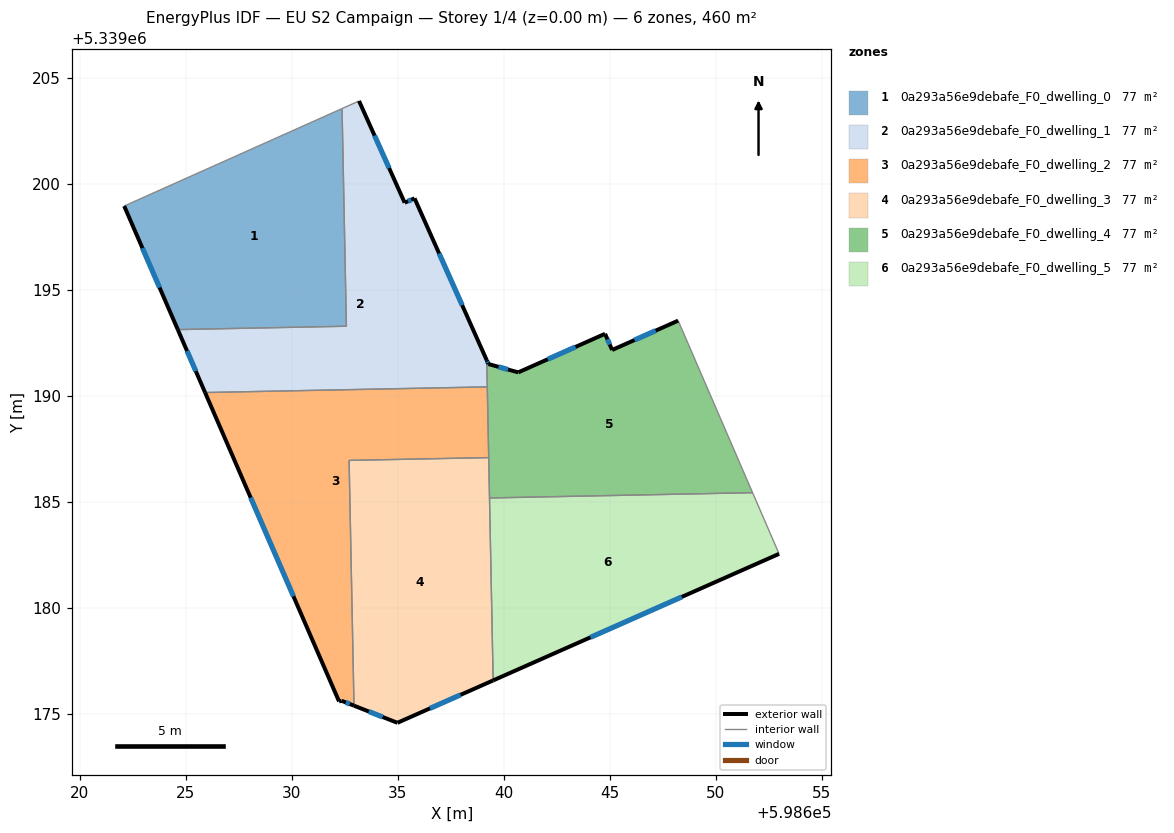
=== STOREY PLAN SPEC (per zone: floor XY polygon, exterior-wall plan segments, windows/doors) ===
zone 1: 0a293a56e9debafe_F0_dwelling_0  (76.7 m²)
  floor: (598632.37, 5339203.56) (598632.58, 5339193.29) (598624.62, 5339193.13) (598622.09, 5339198.96)
  exterior wall: (598622.09, 5339198.96) – (598624.62, 5339193.13)  [6.4 m]
    window: (598622.95, 5339196.98) – (598623.76, 5339195.11)  [1.9 m²]
  interior walls: 3
zone 2: 0a293a56e9debafe_F0_dwelling_1  (76.7 m²)
  floor: (598635.79, 5339199.33) (598639.20, 5339191.68) (598639.22, 5339190.43) (598625.91, 5339190.16) (598624.62, 5339193.13) (598632.58, 5339193.29) (598632.37, 5339203.56) (598633.17, 5339203.92) (598635.33, 5339199.12)
  exterior wall: (598635.33, 5339199.12) – (598633.17, 5339203.92)  [5.3 m]
    window: (598634.59, 5339200.75) – (598633.91, 5339202.29)  [1.6 m²]
  exterior wall: (598635.79, 5339199.33) – (598635.33, 5339199.12)  [0.5 m]
    window: (598635.63, 5339199.26) – (598635.48, 5339199.19)  [0.2 m²]
  exterior wall: (598639.20, 5339191.68) – (598635.79, 5339199.33)  [8.4 m]
    window: (598638.04, 5339194.28) – (598636.95, 5339196.73)  [2.6 m²]
  exterior wall: (598624.62, 5339193.13) – (598625.91, 5339190.16)  [3.2 m]
    window: (598625.06, 5339192.12) – (598625.47, 5339191.17)  [1.0 m²]
  interior walls: 5
zone 3: 0a293a56e9debafe_F0_dwelling_2  (76.7 m²)
  floor: (598639.22, 5339190.43) (598639.29, 5339187.09) (598632.70, 5339186.96) (598632.94, 5339175.38) (598632.35, 5339175.62) (598632.23, 5339175.59) (598625.91, 5339190.16)
  exterior wall: (598632.35, 5339175.62) – (598632.94, 5339175.38)  [0.6 m]
    window: (598632.55, 5339175.54) – (598632.74, 5339175.46)  [0.2 m²]
  exterior wall: (598632.23, 5339175.59) – (598632.35, 5339175.62)  [0.1 m]
  exterior wall: (598625.91, 5339190.16) – (598632.23, 5339175.59)  [15.9 m]
    window: (598628.06, 5339185.20) – (598630.08, 5339180.55)  [4.9 m²]
  interior walls: 4
zone 4: 0a293a56e9debafe_F0_dwelling_3  (76.7 m²)
  floor: (598639.29, 5339187.09) (598639.50, 5339176.58) (598634.98, 5339174.58) (598632.94, 5339175.38) (598632.70, 5339186.96)
  exterior wall: (598632.94, 5339175.38) – (598634.98, 5339174.58)  [2.2 m]
    window: (598633.63, 5339175.11) – (598634.29, 5339174.85)  [0.7 m²]
  exterior wall: (598634.98, 5339174.58) – (598639.50, 5339176.58)  [4.9 m]
    window: (598636.52, 5339175.26) – (598637.96, 5339175.90)  [1.5 m²]
  interior walls: 4
zone 5: 0a293a56e9debafe_F0_dwelling_4  (76.7 m²)
  floor: (598648.23, 5339193.55) (598651.74, 5339185.43) (598639.33, 5339185.19) (598639.20, 5339191.68) (598639.28, 5339191.51) (598640.69, 5339191.11) (598644.78, 5339192.93) (598645.12, 5339192.17)
  exterior wall: (598645.12, 5339192.17) – (598644.78, 5339192.93)  [0.8 m]
    window: (598645.00, 5339192.43) – (598644.90, 5339192.67)  [0.3 m²]
  exterior wall: (598648.23, 5339193.55) – (598645.12, 5339192.17)  [3.4 m]
    window: (598647.17, 5339193.08) – (598646.18, 5339192.64)  [1.0 m²]
  exterior wall: (598639.28, 5339191.51) – (598639.20, 5339191.68)  [0.2 m]
    window: (598639.25, 5339191.57) – (598639.23, 5339191.62)  [0.1 m²]
  exterior wall: (598640.69, 5339191.11) – (598639.28, 5339191.51)  [1.5 m]
    window: (598640.21, 5339191.25) – (598639.76, 5339191.37)  [0.4 m²]
  exterior wall: (598644.78, 5339192.93) – (598640.69, 5339191.11)  [4.5 m]
    window: (598643.39, 5339192.31) – (598642.08, 5339191.73)  [1.4 m²]
  interior walls: 5
zone 6: 0a293a56e9debafe_F0_dwelling_5  (76.7 m²)
  floor: (598651.74, 5339185.43) (598652.99, 5339182.55) (598639.50, 5339176.58) (598639.33, 5339185.19)
  exterior wall: (598639.50, 5339176.58) – (598652.99, 5339182.55)  [14.8 m]
    window: (598644.09, 5339178.61) – (598648.40, 5339180.52)  [4.5 m²]
  interior walls: 3

=== DERIVED (storey summary) ===
Building: EU S2 Campaign
Storey: 1 of 4  (floor level z = 0.00 m)
Storey gross floor area: 459.9 m²
Zones on this storey: 6
  - 0a293a56e9debafe_F0_dwelling_0: floor 76.7 m²; exterior wall 6.4 m (19.1 m²); 1 window(s) 1.9 m²; WWR 10.2%
  - 0a293a56e9debafe_F0_dwelling_1: floor 76.7 m²; exterior wall 17.4 m (52.1 m²); 4 window(s) 5.3 m²; WWR 10.2%
  - 0a293a56e9debafe_F0_dwelling_2: floor 76.7 m²; exterior wall 16.6 m (49.9 m²); 2 window(s) 5.1 m²; WWR 10.1%
  - 0a293a56e9debafe_F0_dwelling_3: floor 76.7 m²; exterior wall 7.1 m (21.4 m²); 2 window(s) 2.2 m²; WWR 10.2%
  - 0a293a56e9debafe_F0_dwelling_4: floor 76.7 m²; exterior wall 10.4 m (31.1 m²); 5 window(s) 3.2 m²; WWR 10.2%
  - 0a293a56e9debafe_F0_dwelling_5: floor 76.7 m²; exterior wall 14.8 m (44.3 m²); 1 window(s) 4.5 m²; WWR 10.2%
Zone adjacency (shared interzone walls):
  - 0a293a56e9debafe_F0_dwelling_0 ↔ 0a293a56e9debafe_F0_dwelling_1
  - 0a293a56e9debafe_F0_dwelling_1 ↔ 0a293a56e9debafe_F0_dwelling_2
  - 0a293a56e9debafe_F0_dwelling_1 ↔ 0a293a56e9debafe_F0_dwelling_4
  - 0a293a56e9debafe_F0_dwelling_2 ↔ 0a293a56e9debafe_F0_dwelling_3
  - 0a293a56e9debafe_F0_dwelling_2 ↔ 0a293a56e9debafe_F0_dwelling_4
  - 0a293a56e9debafe_F0_dwelling_3 ↔ 0a293a56e9debafe_F0_dwelling_4
  - 0a293a56e9debafe_F0_dwelling_3 ↔ 0a293a56e9debafe_F0_dwelling_5
  - 0a293a56e9debafe_F0_dwelling_4 ↔ 0a293a56e9debafe_F0_dwelling_5